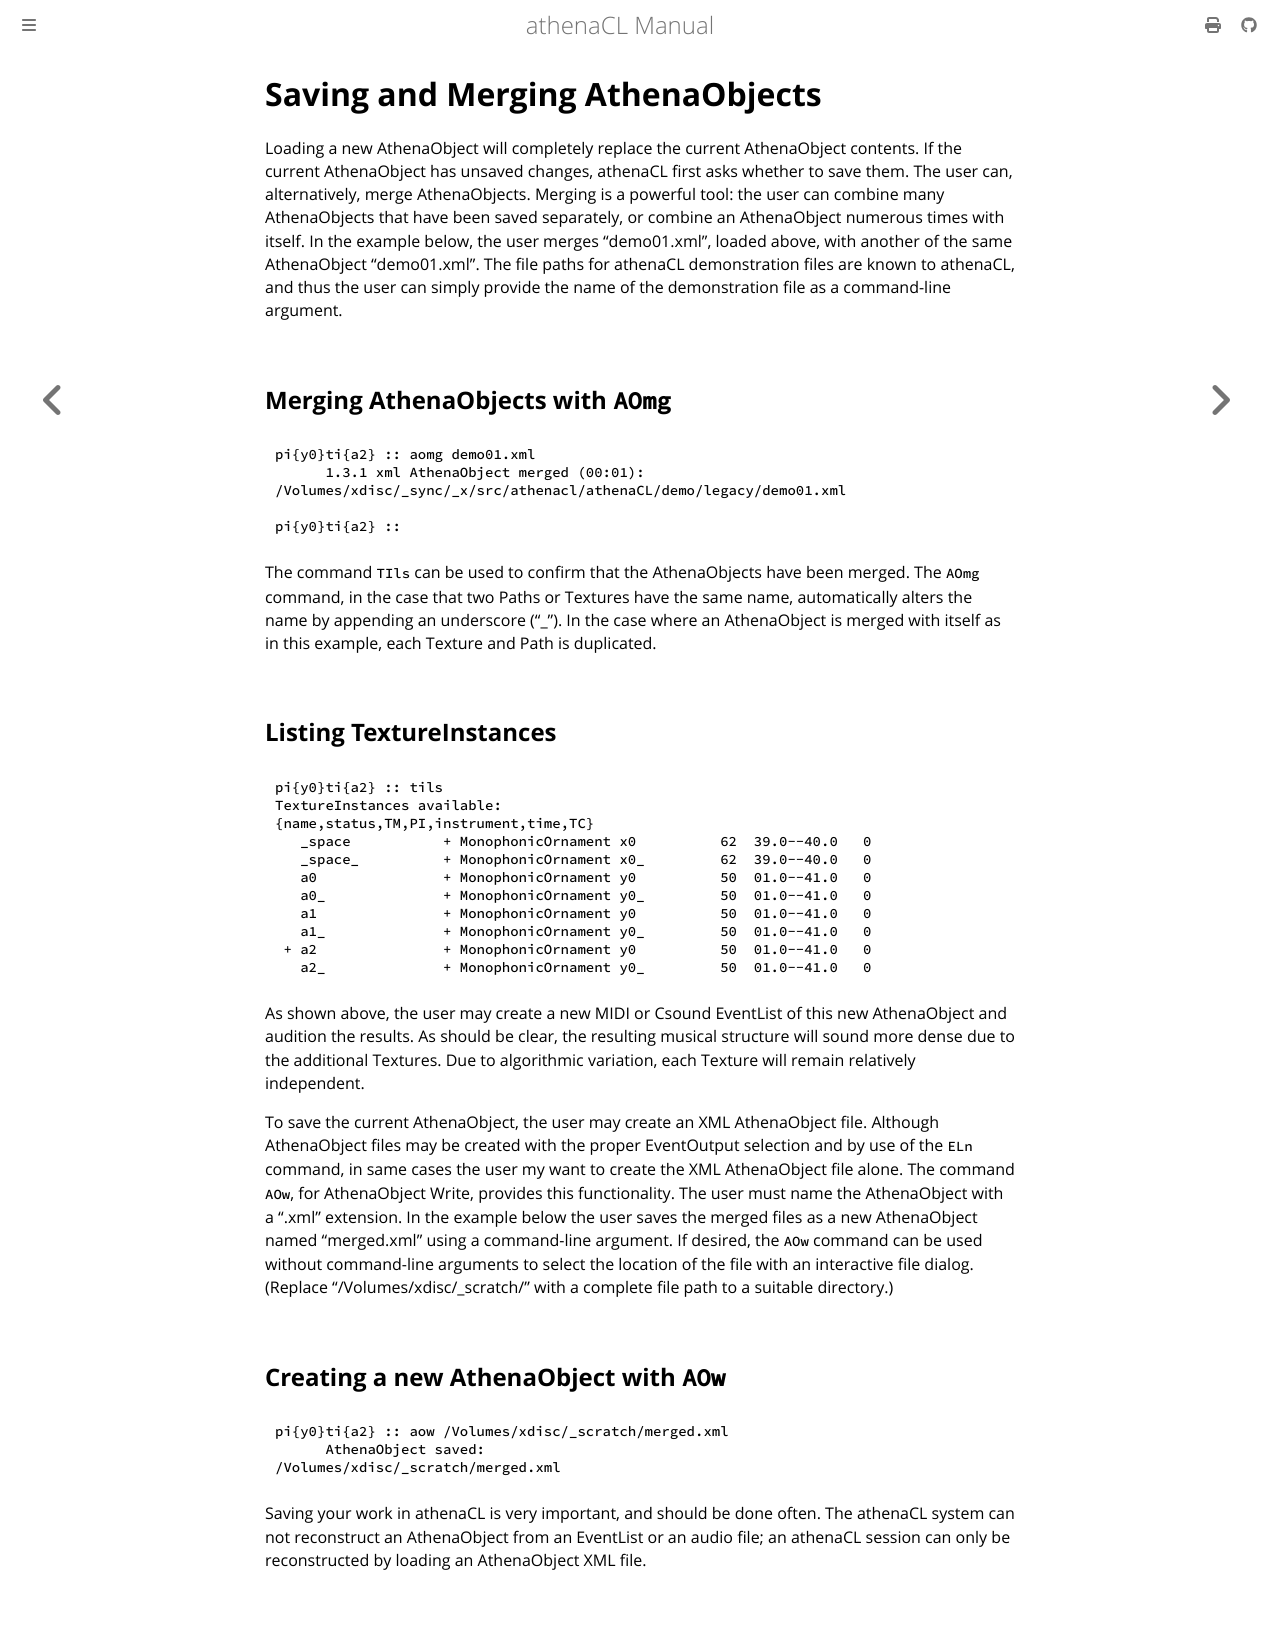

repository: ales-tsurko/athenaCL · page: chapter02/07-saving-and-merging-athenaobjects.html · generator: mdbook

# Saving and Merging AthenaObjects

Loading a new AthenaObject will completely replace the current AthenaObject
contents. If the current AthenaObject has unsaved changes, athenaCL first asks
whether to save them. The user can, alternatively, merge AthenaObjects. Merging
is a powerful tool: the user can combine many AthenaObjects that have been saved
separately, or combine an AthenaObject numerous times with itself. In the
example below, the user merges "demo01.xml", loaded above, with another of the
same AthenaObject "demo01.xml". The file paths for athenaCL demonstration files
are known to athenaCL, and thus the user can simply provide the name of the
demonstration file as a command-line argument.




## Merging AthenaObjects with `AOmg`

```
pi{y0}ti{a2} :: aomg demo01.xml
      1.3.1 xml AthenaObject merged (00:01):
/Volumes/xdisc/_sync/_x/src/athenacl/athenaCL/demo/legacy/demo01.xml

pi{y0}ti{a2} :: 
```

The command `TIls` can be used to confirm that the AthenaObjects have been
merged. The `AOmg` command, in the case that two Paths or Textures have the same
name, automatically alters the name by appending an underscore ("_"). In the
case where an AthenaObject is merged with itself as in this example, each
Texture and Path is duplicated.




## Listing TextureInstances

```
pi{y0}ti{a2} :: tils
TextureInstances available:
{name,status,TM,PI,instrument,time,TC}
   _space           + MonophonicOrnament x0          62  39.0--40.0   0
   _space_          + MonophonicOrnament x0_         62  39.0--40.0   0
   a0               + MonophonicOrnament y0          50  01.0--41.0   0
   a0_              + MonophonicOrnament y0_         50  01.0--41.0   0
   a1               + MonophonicOrnament y0          50  01.0--41.0   0
   a1_              + MonophonicOrnament y0_         50  01.0--41.0   0
 + a2               + MonophonicOrnament y0          50  01.0--41.0   0
   a2_              + MonophonicOrnament y0_         50  01.0--41.0   0
```

As shown above, the user may create a new MIDI or Csound EventList of this new
AthenaObject and audition the results. As should be clear, the resulting musical
structure will sound more dense due to the additional Textures. Due to
algorithmic variation, each Texture will remain relatively independent.

To save the current AthenaObject, the user may create an XML AthenaObject file.
Although AthenaObject files may be created with the proper EventOutput selection
and by use of the `ELn` command, in same cases the user my want to create the
XML AthenaObject file alone. The command `AOw`, for AthenaObject Write, provides
this functionality. The user must name the AthenaObject with a ".xml" extension.
In the example below the user saves the merged files as a new AthenaObject named
"merged.xml" using a command-line argument. If desired, the `AOw` command can be
used without command-line arguments to select the location of the file with an
interactive file dialog. (Replace "/Volumes/xdisc/_scratch/" with a complete
file path to a suitable directory.)




## Creating a new AthenaObject with `AOw`

```
pi{y0}ti{a2} :: aow /Volumes/xdisc/_scratch/merged.xml
      AthenaObject saved:
/Volumes/xdisc/_scratch/merged.xml
```

Saving your work in athenaCL is very important, and should be done often. The
athenaCL system can not reconstruct an AthenaObject from an EventList or an
audio file; an athenaCL session can only be reconstructed by loading an
AthenaObject XML file.
